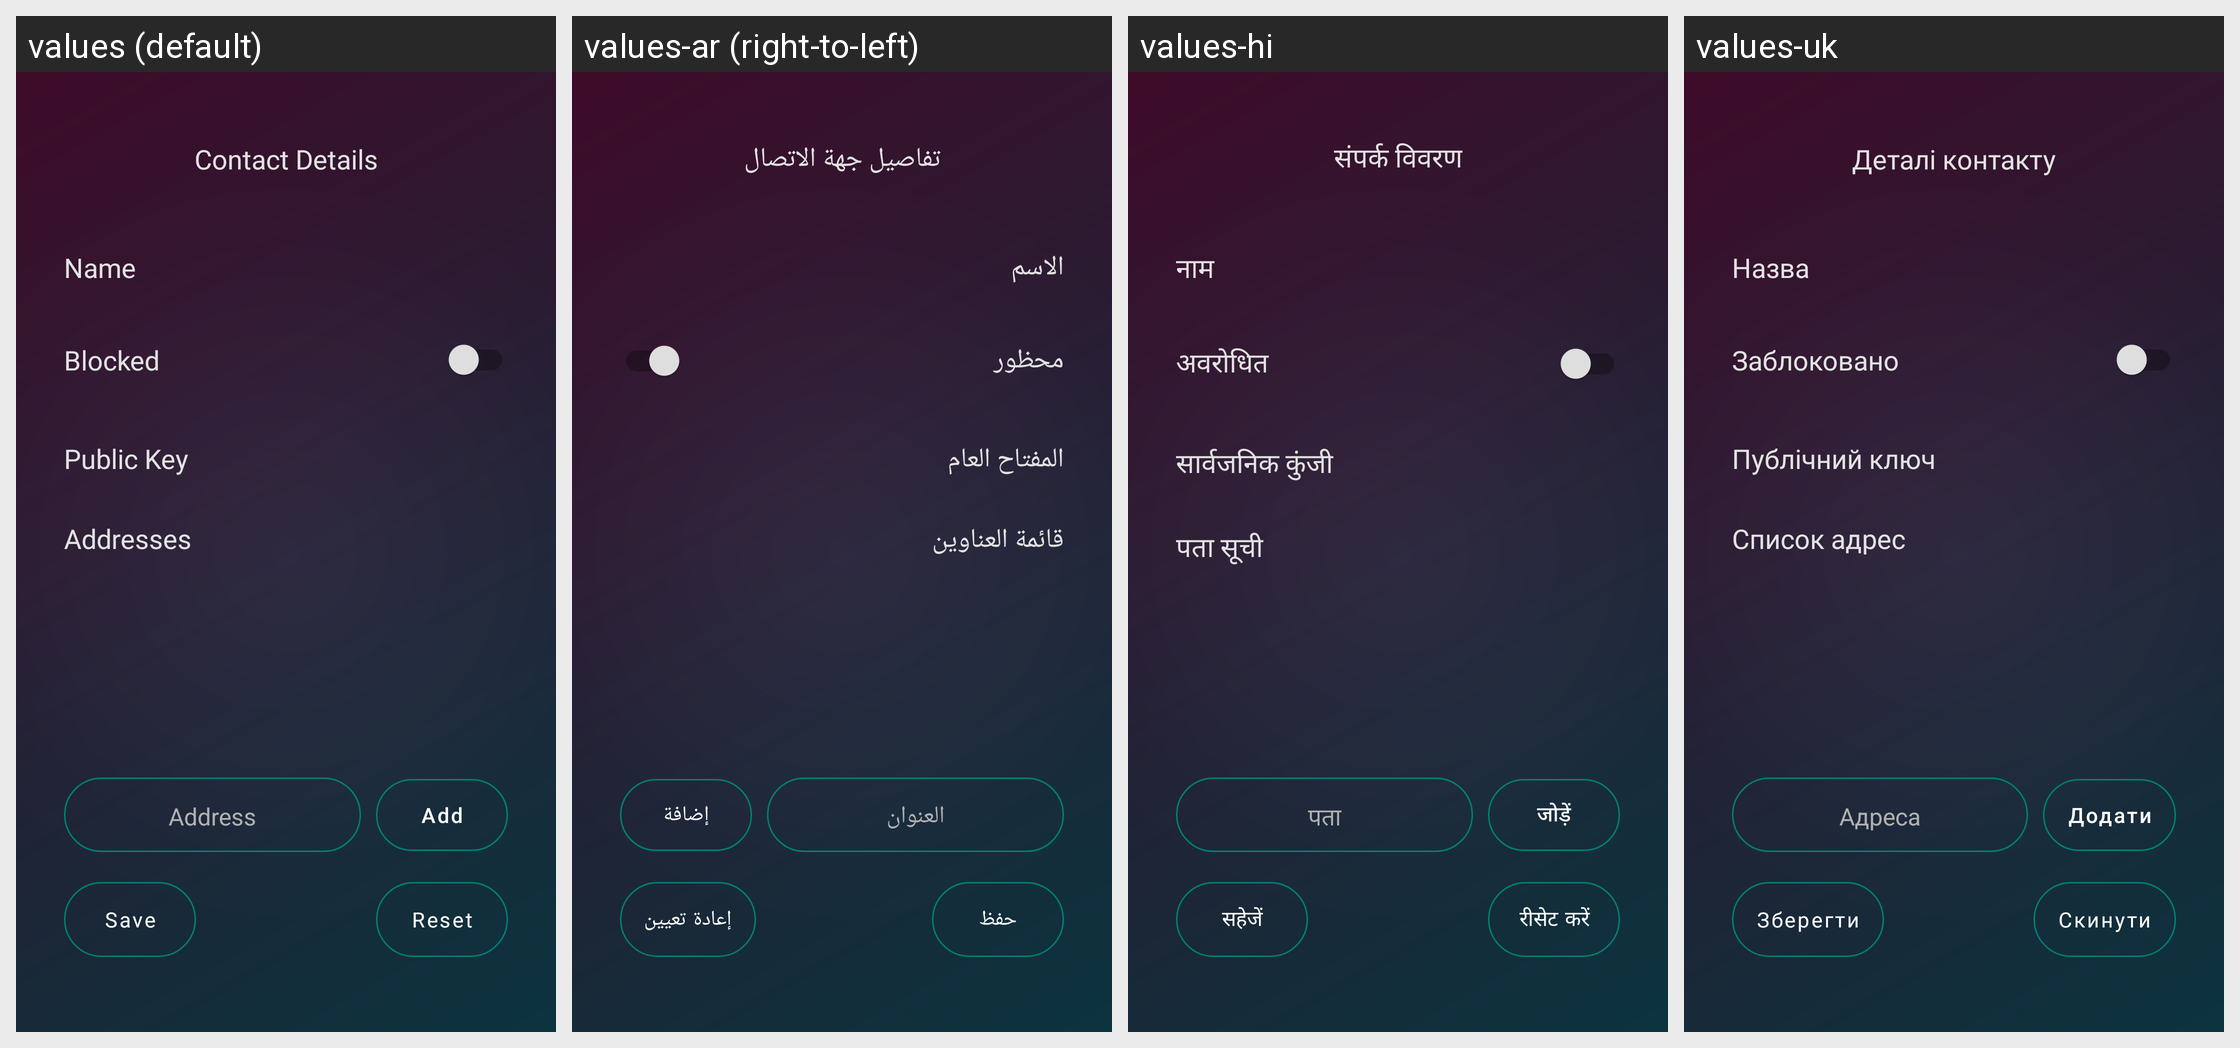

For this localized Android screen grid, give each drawn string resource with its value in every locale shown.
Android screen res/layout/activity_contact_details.xml rendered under 4 locales, left to right: values (default), values-ar (right-to-left), values-hi, values-uk. Device: Nexus 5 (rendered at 1080×1920; each locale shown at half size, 540×960, under a caption strip naming it); theme AppTheme.
Other locales in the repository, not shown: values-de, values-es, values-fr, values-it, values-nb-rNO, values-pl, values-pt-rBR, values-ro, values-ru, values-zh.
Strings drawn on this screen, with the default value and each locale's value (text and hints the layout hard-codes, and strings that could not be matched under every locale, appear in the picture but are not listed):

title_contact_details
  values: Contact Details
  values-ar: تفاصيل جهة الاتصال
  values-hi: संपर्क विवरण
  values-uk: Деталі контакту

settings_name
  values: Name
  values-ar: الاسم
  values-hi: नाम
  values-uk: Назва

contact_blocked
  values: Blocked
  values-ar: محظور
  values-hi: अवरोधित
  values-uk: Заблоковано

contact_public_key
  values: Public Key
  values-ar: المفتاح العام
  values-hi: सार्वजनिक कुंजी
  values-uk: Публічний ключ

contact_address_list
  values: Addresses
  values-ar: قائمة العناوين
  values-hi: पता सूची
  values-uk: Список адрес

contact_address_input
  values: Address
  values-ar: العنوان
  values-hi: पता
  values-uk: Адреса

button_add
  values: Add
  values-ar: إضافة
  values-hi: जोड़ें
  values-uk: Додати

button_save
  values: Save
  values-ar: حفظ
  values-hi: सहेजें
  values-uk: Зберегти

button_reset
  values: Reset
  values-ar: إعادة تعيين
  values-hi: रीसेट करें
  values-uk: Скинути
